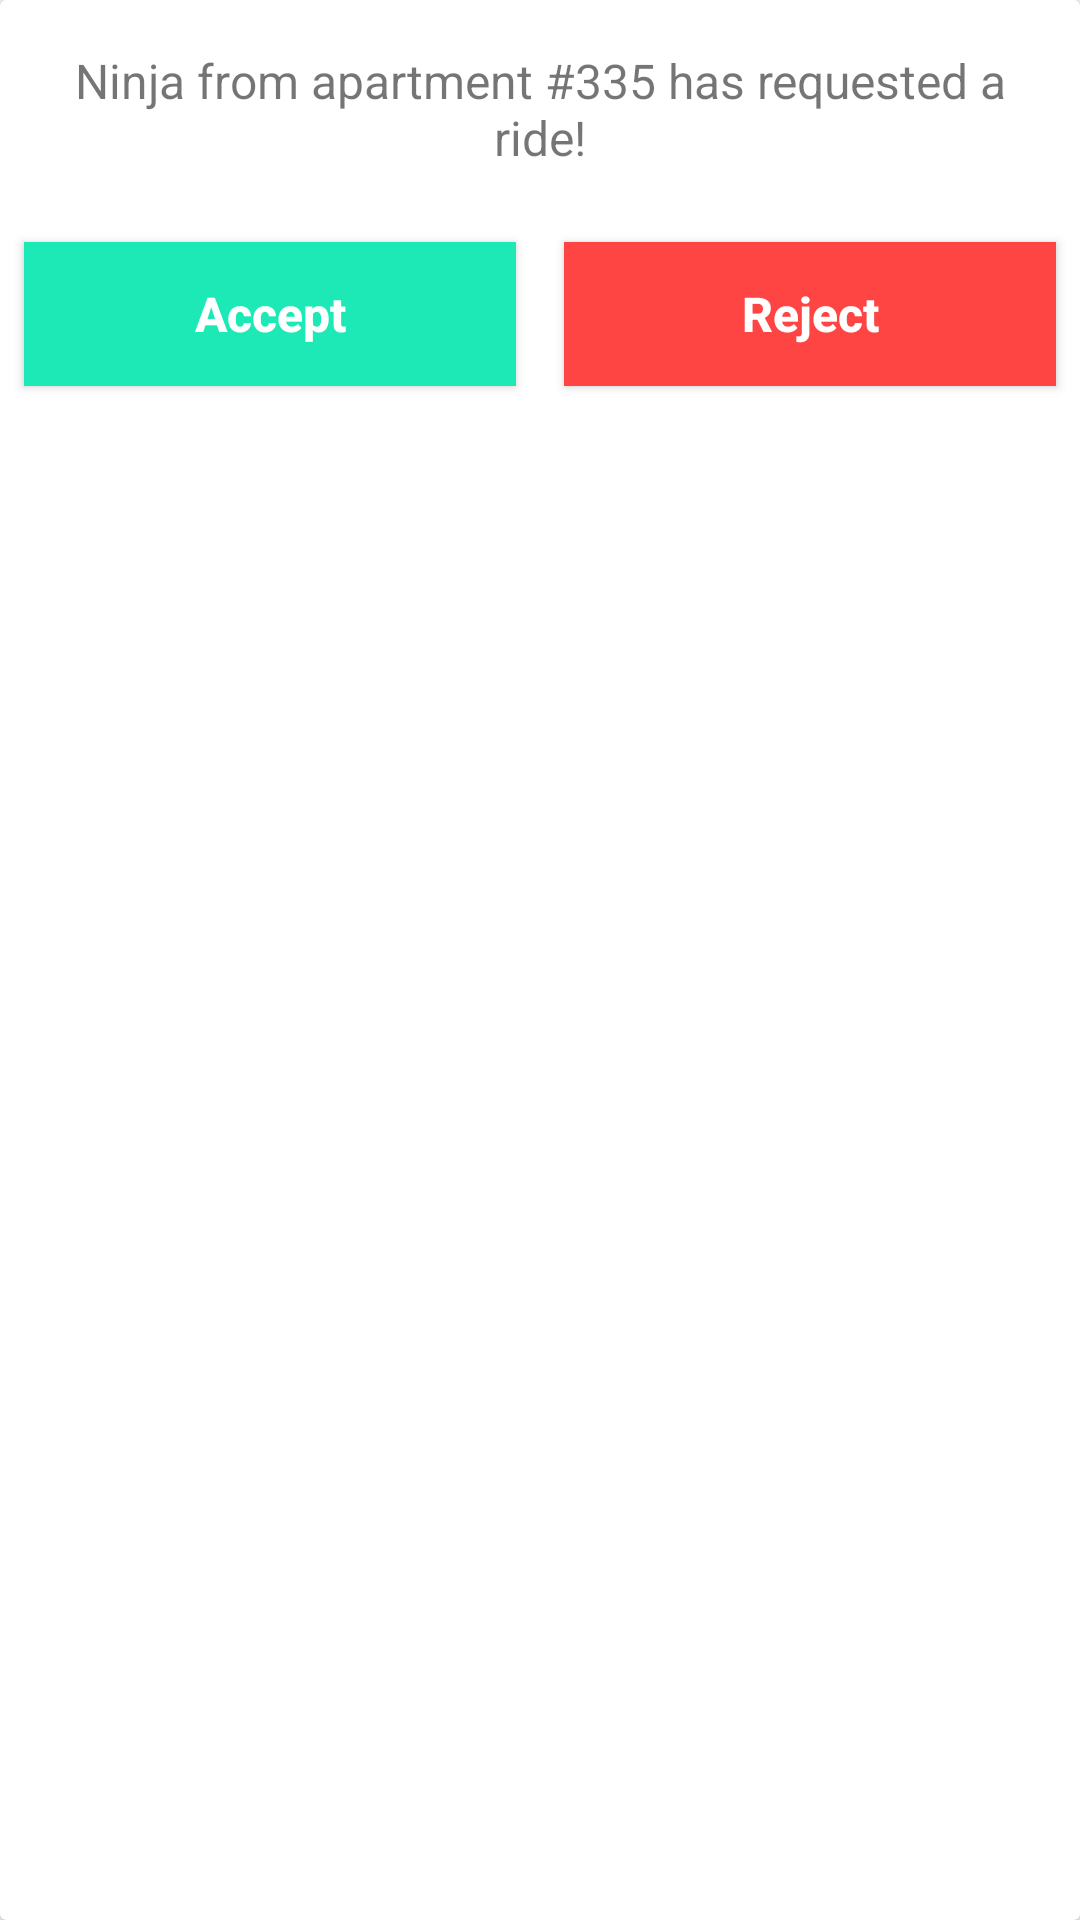

This screen was rendered from an Android layout file. Write that file and the resources it references.
<!-- AndroidManifest.xml: application theme AppTheme -->
<!-- res/layout/cardview_carpool_request_owner.xml -->
<?xml version="1.0" encoding="utf-8"?>
<android.support.v7.widget.CardView xmlns:android="http://schemas.android.com/apk/res/android"
                                    android:id="@+id/cardview_carpool_posts"
                                    android:layout_width="match_parent"
                                    android:layout_height="130dp"
                                    android:layout_margin="16dp">

    <RelativeLayout
        android:layout_width="match_parent"
        android:layout_height="match_parent">

        <TextView
            android:id="@+id/text_carpool_request_owner_message"
            android:layout_width="match_parent"
            android:layout_height="wrap_content"
            android:layout_margin="16dp"
            android:gravity="center"
            android:text="Ninja from apartment #335 has requested a ride!"
            android:textSize="16sp"/>

        <LinearLayout
            android:layout_width="match_parent"
            android:layout_height="wrap_content"
            android:layout_alignParentBottom="true"
            android:layout_below="@id/text_carpool_request_owner_message"
            android:orientation="horizontal">

            <Button
                android:id="@+id/button_carpool_request_owner_accept"
                android:layout_width="0dp"
                android:layout_height="wrap_content"
                android:layout_marginBottom="8dp"
                android:layout_marginLeft="8dp"
                android:layout_marginRight="8dp"
                android:layout_marginTop="8dp"
                android:layout_weight="1"
                android:background="@color/colorPrimary"
                android:text="Accept"
                android:textAllCaps="false"
                android:textColor="@android:color/background_light"
                android:textSize="16sp"
                android:textStyle="bold"/>

            <Button
                android:id="@+id/button_carpool_request_owner_reject"
                android:layout_width="0dp"
                android:layout_height="wrap_content"
                android:layout_marginBottom="8dp"
                android:layout_marginLeft="8dp"
                android:layout_marginRight="8dp"
                android:layout_marginTop="8dp"
                android:layout_weight="1"
                android:background="@android:color/holo_red_light"
                android:text="Reject"
                android:textAllCaps="false"
                android:textColor="@android:color/background_light"
                android:textSize="16sp"
                android:textStyle="bold"/>


        </LinearLayout>

    </RelativeLayout>

</android.support.v7.widget.CardView>
<!-- resources referenced by this layout -->
<resources>
  <color name="colorPrimary">#1DE9B6</color>
  <style name="AppTheme" parent="Theme.AppCompat.Light.NoActionBar">
          <item name="colorPrimary">@color/colorPrimary</item>
          <item name="colorPrimaryDark">@color/colorPrimaryDark</item>
          <item name="colorAccent">@color/colorAccent</item>
      </style>
  <color name="colorPrimaryDark">#009688</color>
  <color name="colorAccent">#EEFF41</color>
</resources>
